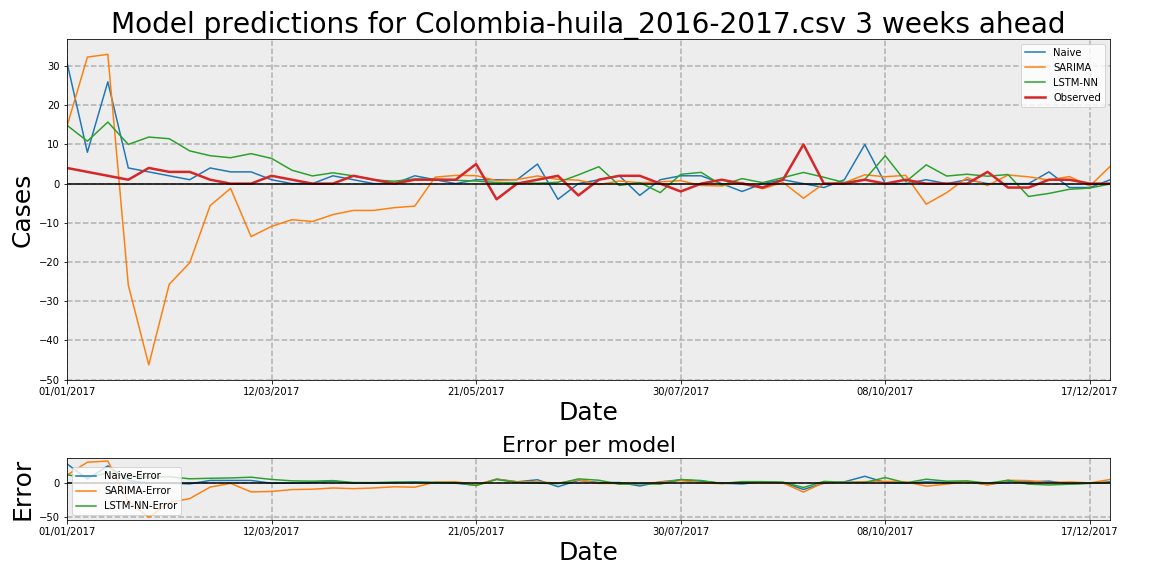

The file beside this chart, header and first rows:
Date, Observed, Naive, Naive-Error, LSTM-NN, LSTM-NN-Error, SARIMA, SARIMA-Error
01/01/2017, 4, 31, 27, 14.91, 10.91, 14.58, 10.58
08/01/2017, 3, 8, 5, 10.83, 7.831, 32.3, 29.3
15/01/2017, 2, 26, 24, 15.72, 13.72, 33.01, 31.01
22/01/2017, 1, 4, 3, 10.01, 9.015, -25.91, -26.91
29/01/2017, 4, 3, -1, 11.88, 7.884, -46.26, -50.26
05/02/2017, 3, 2, -1, 11.46, 8.465, -25.69, -28.69
12/02/2017, 3, 1, -2, 8.366, 5.366, -20.21, -23.21
19/02/2017, 1, 4, 3, 7.127, 6.127, -5.613, -6.613
26/02/2017, 0, 3, 3, 6.611, 6.611, -1.201, -1.201
05/03/2017, 0, 3, 3, 7.658, 7.658, -13.52, -13.52
12/03/2017, 2, 1, -1, 6.443, 4.443, -10.92, -12.92
19/03/2017, 1, 0, -1, 3.421, 2.421, -9.199, -10.2
26/03/2017, 0, 0, 0, 1.967, 1.967, -9.665, -9.665
02/04/2017, 0, 2, 2, 2.764, 2.764, -7.909, -7.909
09/04/2017, 2, 1, -1, 1.994, -0.00627, -6.844, -8.844
16/04/2017, 1, 0, -1, 0.9523, -0.04769, -6.834, -7.834
23/04/2017, 0, 0, 0, 0.6231, 0.6231, -6.135, -6.135
30/04/2017, 1, 2, 1, 1.177, 0.1772, -5.74, -6.74
07/05/2017, 1, 1, 0, 1.132, 0.1321, 1.668, 0.6678
14/05/2017, 1, 0, -1, 0.8564, -0.1436, 2.099, 1.099
21/05/2017, 5, 1, -4, 0.6628, -4.337, 2.038, -2.962
28/05/2017, -4, 1, 5, 0.2803, 4.28, 0.7842, 4.784
04/06/2017, 0, 1, 1, 0.2478, 0.2478, 1.052, 1.052
11/06/2017, 1, 5, 4, 0.1063, -0.8937, 1.959, 0.9586
18/06/2017, 2, -4, -6, 0.3432, -1.657, 1.088, -0.9122
25/06/2017, -3, 0, 3, 2.241, 5.241, 0.8861, 3.886
02/07/2017, 1, 1, 0, 4.319, 3.319, -0.2396, -1.24
09/07/2017, 2, 2, 0, -0.4675, -2.468, 0.6783, -1.322
16/07/2017, 2, -3, -5, 0.2815, -1.719, 0.2305, -1.77
23/07/2017, 0, 1, 1, -2.294, -2.294, 0.4575, 0.4575
30/07/2017, -2, 2, 4, 2.376, 4.376, 0.7681, 2.768
06/08/2017, 0, 2, 2, 2.88, 2.88, -0.4681, -0.4681
13/08/2017, 1, 0, -1, -0.3748, -1.375, -0.5801, -1.58
20/08/2017, 0, -2, -2, 1.28, 1.28, 0.3112, 0.3112
27/08/2017, -1, 0, 1, 0.2451, 1.245, -1.302, -0.3024
03/09/2017, 1, 1, 0, 1.535, 0.5348, 0.3172, -0.6828
10/09/2017, 10, 0, -10, 2.862, -7.138, -3.72, -13.72
17/09/2017, 0, -1, -1, 1.624, 1.624, 0.03551, 0.03551
24/09/2017, 0, 1, 1, 0.2596, 0.2596, 0.259, 0.259
01/10/2017, 1, 10, 9, 1.082, 0.08239, 2.25, 1.25
08/10/2017, 0, 0, 0, 7.123, 7.123, 1.757, 1.757
15/10/2017, 1, 0, -1, 0.477, -0.523, 2.108, 1.108
22/10/2017, 0, 1, 1, 4.794, 4.794, -5.245, -5.245
29/10/2017, 0, 0, 0, 1.937, 1.937, -2.303, -2.303
05/11/2017, 0, 1, 1, 2.402, 2.402, 1.562, 1.562
12/11/2017, 3, 0, -3, 1.891, -1.109, -0.4703, -3.47
19/11/2017, -1, 0, 1, 2.328, 3.328, 2.204, 3.204
26/11/2017, -1, 0, 1, -3.272, -2.272, 1.737, 2.737
03/12/2017, 1, 3, 2, -2.494, -3.494, 0.9188, -0.08122
10/12/2017, 1, -1, -2, -1.436, -2.436, 1.808, 0.8078
17/12/2017, 0, -1, -1, -1.132, -1.132, -0.6051, -0.6051
24/12/2017, 0, 1, 1, -0.07715, -0.07715, 4.474, 4.474
